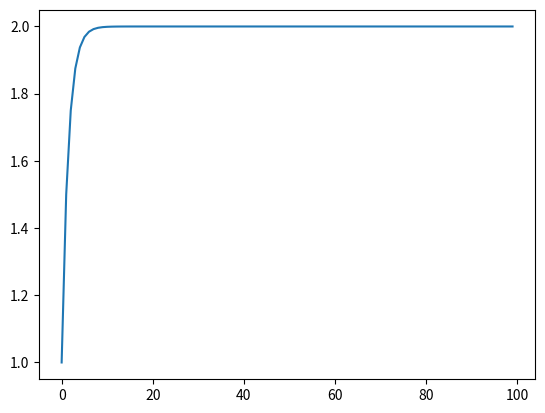

Write the Python code that produced this figure.
from scipy import stats
import numpy as np
import matplotlib.pyplot as plt

n1 = stats.norm.rvs(size=10)
n1

print('The mean is ',np.mean(n1))
print('The variance is',np.var(n1))


# histogram here 




#try more examples here - you should make the size paramater much bigger


# now let  
n2 = stats.norm.rvs(10,10,10)
n2
# carry out similar experiments in order to understand the 3 parameters 
# - of course when they are all the same we can't what they mean, so 
# change each value and analyse as above. 



# first define a normal random variable
X = stats.norm()

# try some values of X.cdf 



# define it here and do some testing to see if it appears correct. A good test of whether you have done it correctly 
# is that the cdf at the mean should be 0.5 and at the mean + 1 standard deviation about 0.84














# what sum is the following code calculating? Can you check the answer by hand? 

S = 0
for i in range(10):
    S += i

print(S)


# Calculation here 


# code here


S = 0
x = range(0,100)
y = []
for i in x:
    S+=1/(2**i)
    y.append(S)
    
plt.plot(x,y)

# work out exactly what the code above is doing. 



# the graph below shows convergence of the partial sums to 2 
    

# Now produce a similar plot for the earlier series 1/n^3















